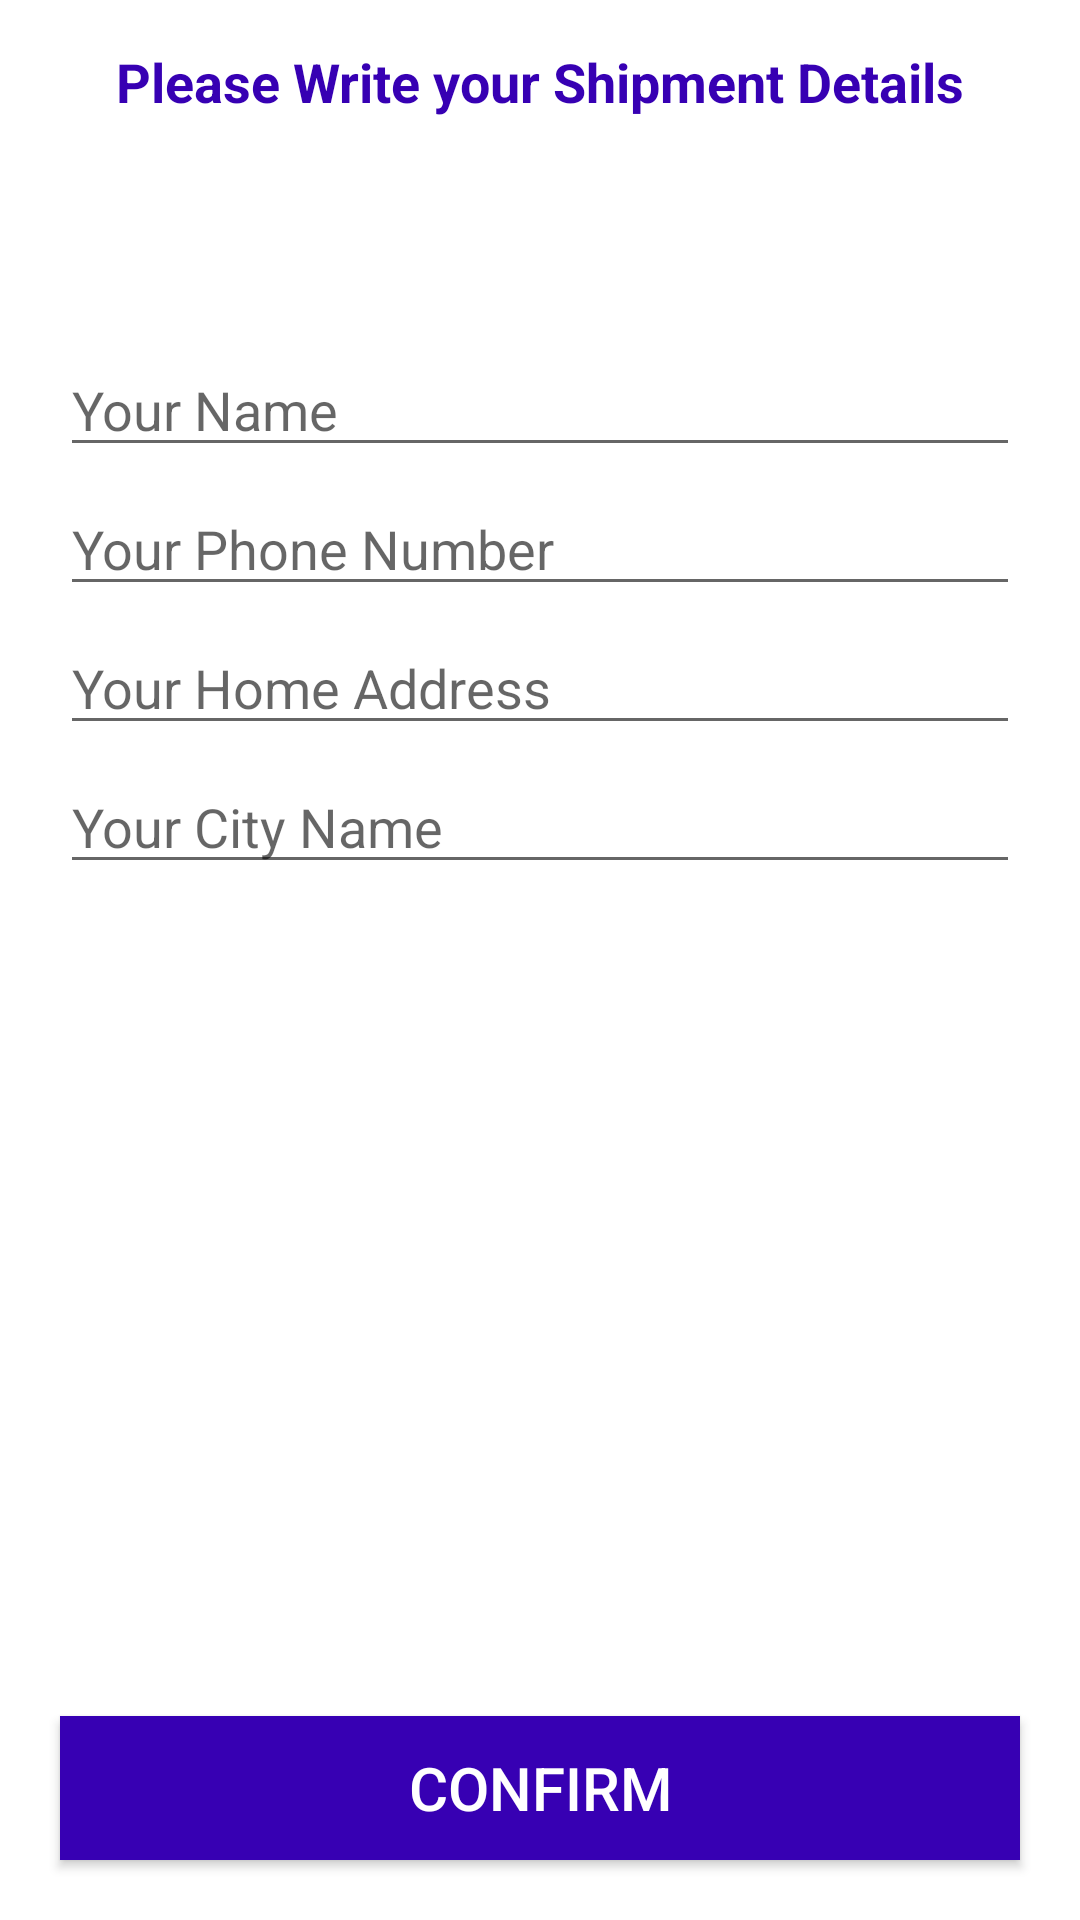

This screen was rendered from an Android layout file. Write that file and the resources it references.
<!-- AndroidManifest.xml: application theme AppTheme -->
<!-- res/layout/activity_confirm_final_order.xml -->
<?xml version="1.0" encoding="utf-8"?>
<RelativeLayout xmlns:android="http://schemas.android.com/apk/res/android"
    xmlns:app="http://schemas.android.com/apk/res-auto"
    xmlns:tools="http://schemas.android.com/tools"
    android:layout_width="match_parent"
    android:layout_height="match_parent"
    tools:context=".Buyers.ConfirmFinalOrderActivity">

    <TextView
        android:layout_width="match_parent"
        android:layout_height="wrap_content"
        android:id="@+id/txt"
        android:textSize="18sp"
        android:textColor="@color/colorPrimaryDark"
        android:layout_margin="15dp"
        android:textAlignment="center"
        android:textStyle="bold"
        android:text="Please Write your Shipment Details"
        />
    <EditText
        android:layout_width="match_parent"
        android:layout_height="wrap_content"
        android:id="@+id/shippment_name"
        android:layout_below="@+id/txt"
        android:layout_marginTop="60dp"
        android:layout_marginLeft="20dp"
        android:layout_marginRight="20dp"
        android:hint="Your Name"/>
    <EditText
        android:inputType="phone"
        android:layout_width="match_parent"
        android:layout_height="wrap_content"
        android:id="@+id/shippment_phone_number"
        android:layout_below="@+id/shippment_name"
        android:layout_marginTop="5dp"
        android:layout_marginLeft="20dp"
        android:layout_marginRight="20dp"
        android:hint="Your Phone Number"/>
    <EditText
        android:layout_width="match_parent"
        android:layout_height="wrap_content"
        android:id="@+id/shippment_address"
        android:layout_below="@+id/shippment_phone_number"
        android:layout_marginTop="5dp"
        android:layout_marginLeft="20dp"
        android:layout_marginRight="20dp"
        android:hint="Your Home Address"/>
    <EditText
        android:layout_width="match_parent"
        android:layout_height="wrap_content"
        android:id="@+id/shippment_city"
        android:layout_below="@+id/shippment_address"
        android:layout_marginTop="5dp"
        android:layout_marginLeft="20dp"
        android:layout_marginRight="20dp"
        android:hint="Your City Name"/>

    <Button
        android:layout_width="match_parent"
        android:layout_height="wrap_content"
        android:id="@+id/confirm_final_order_btn"
        android:layout_margin="20dp"
        android:layout_alignParentBottom="true"
        android:text="Confirm"
        android:background="@color/colorPrimaryDark"
        android:textColor="@android:color/white"
        android:textSize="20sp"/>

</RelativeLayout>
<!-- resources referenced by this layout -->
<resources>

  <!-- not gathered from this repository: default colours our renderer supplied (Android Studio template values) -->
  <color name="colorPrimaryDark">#FF3700B3</color>
</resources>
